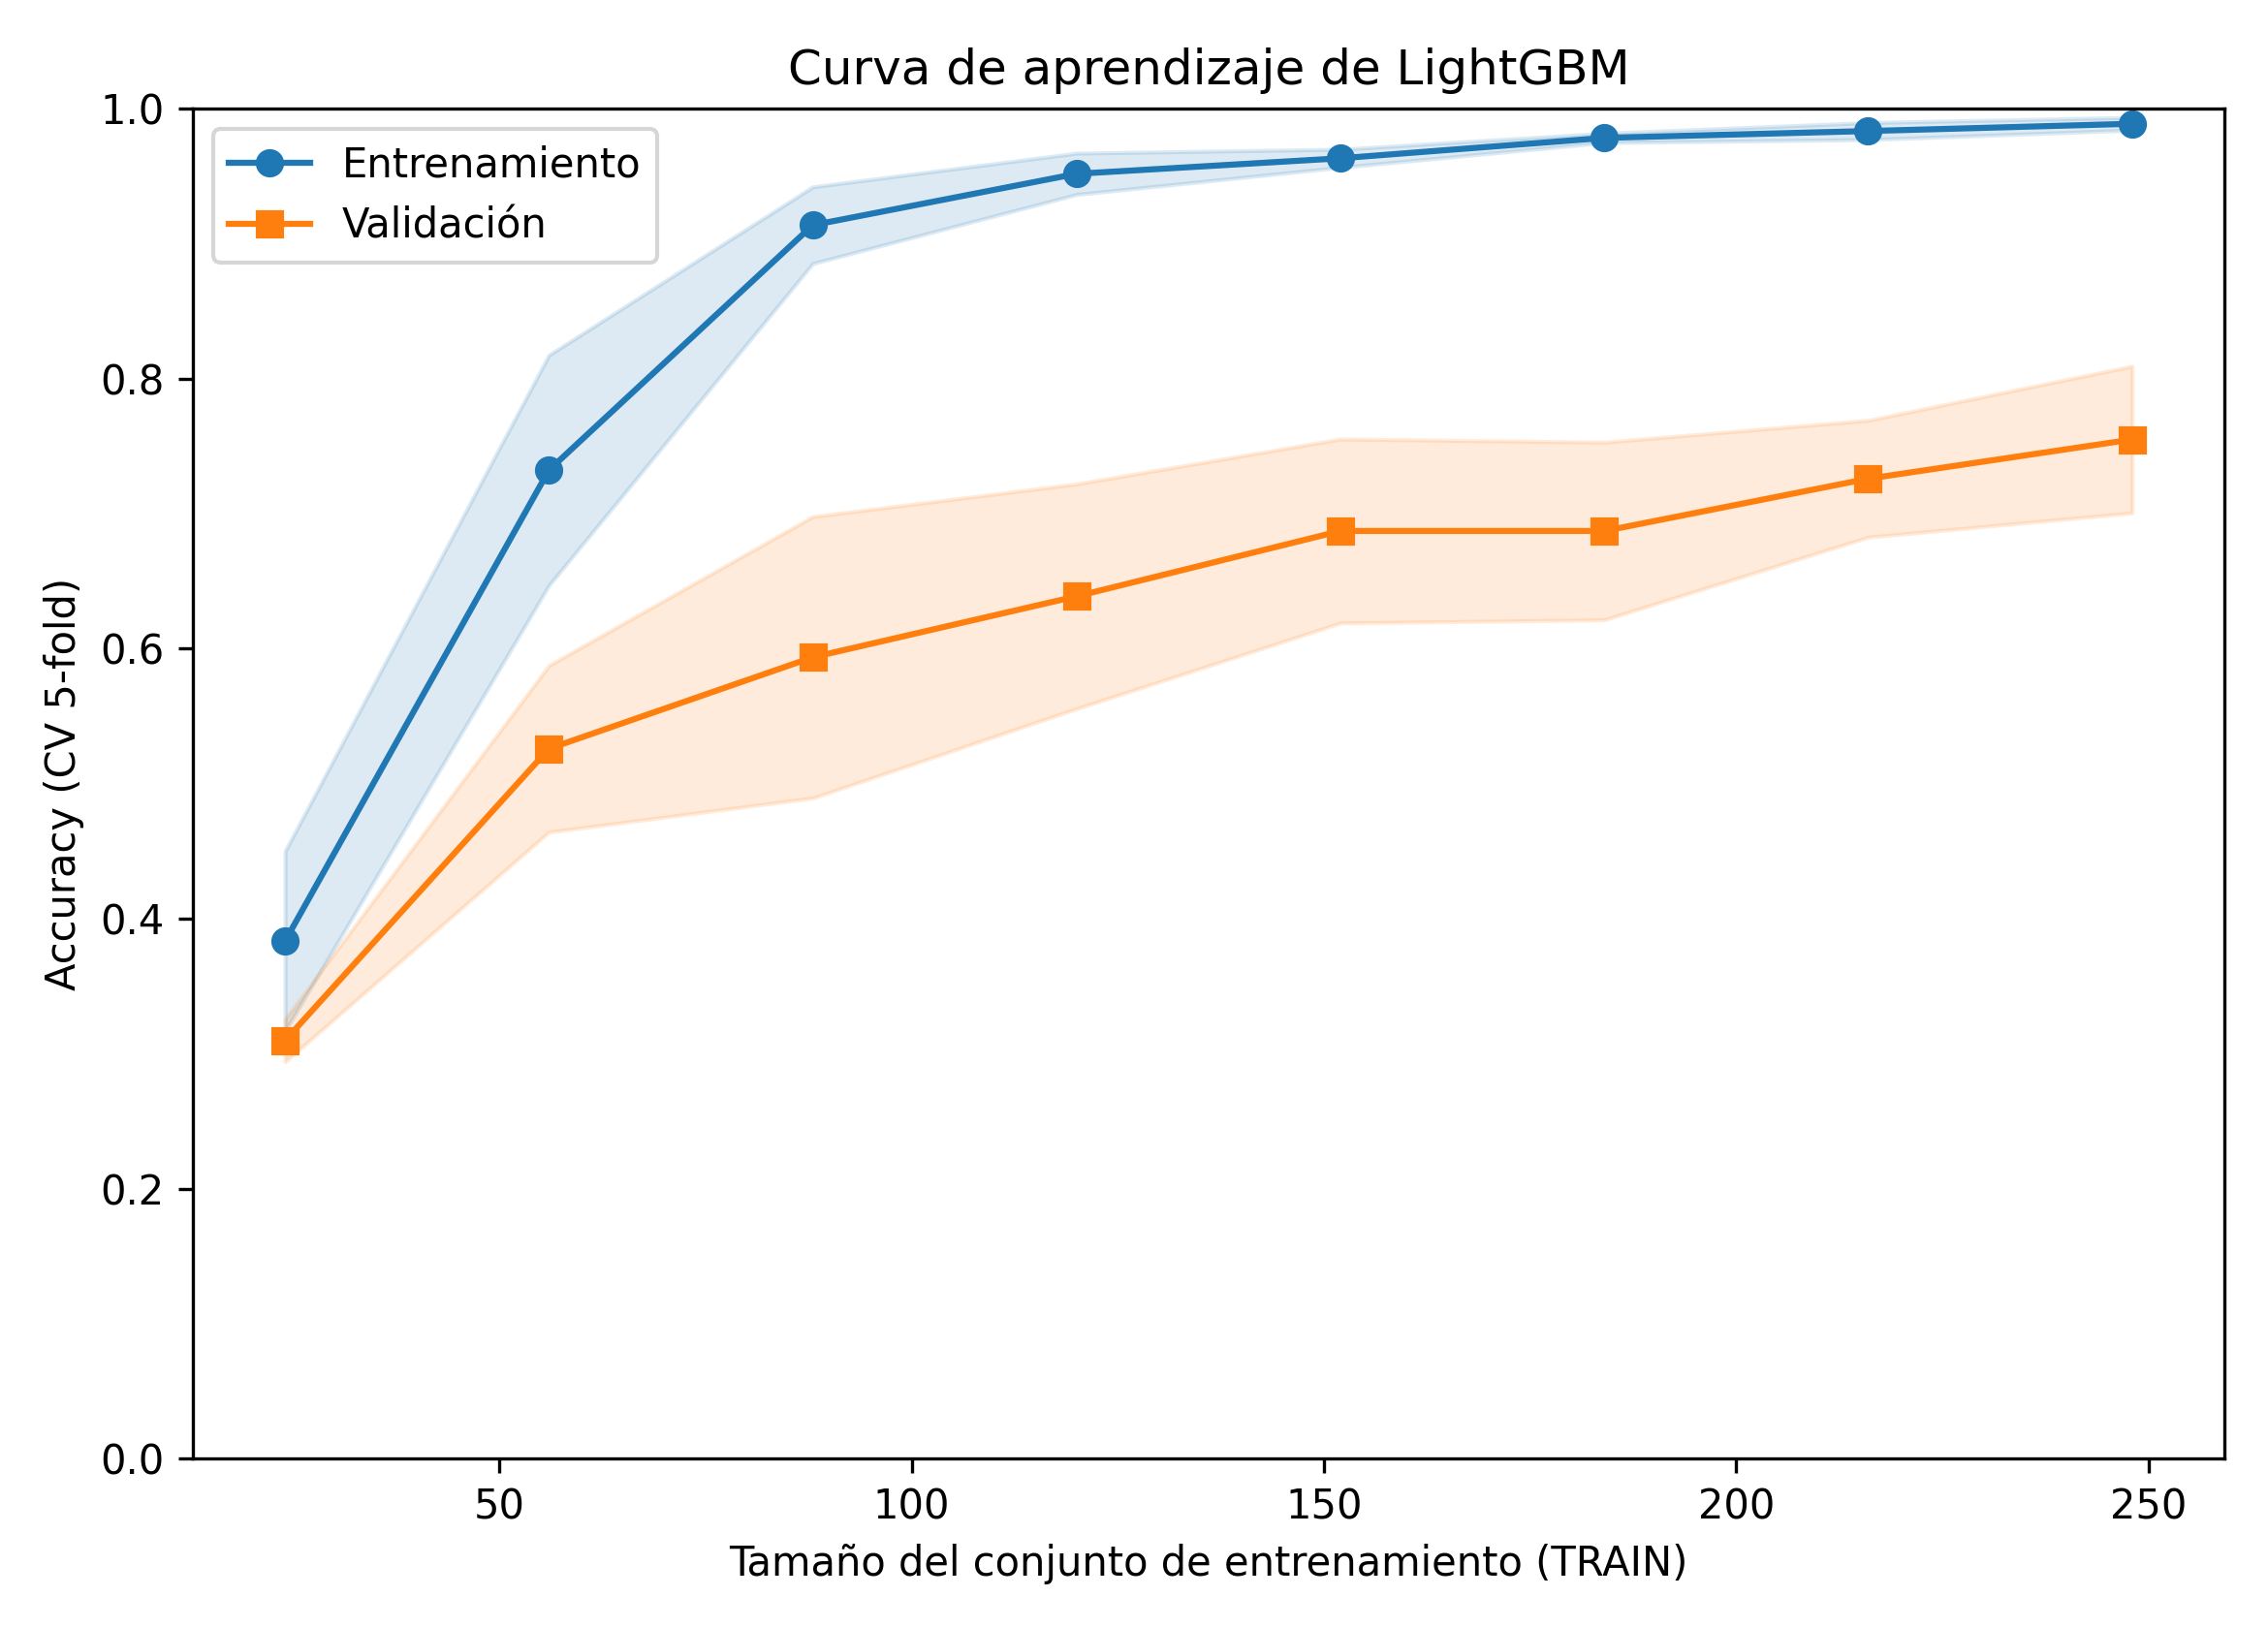

The data file committed next to this chart (first rows):
train_size, acc_train_cv_mean, acc_train_cv_std, acc_valid_cv_mean, acc_valid_cv_std, loss_train_mean, loss_valid_mean
24, 0.3833, 0.0667, 0.3097, 0.0158, 0.6167, 0.6903
56, 0.7321, 0.0853, 0.5258, 0.0617, 0.2679, 0.4742
88, 0.9136, 0.0284, 0.5935, 0.1042, 0.0864, 0.4065
120, 0.9517, 0.0153, 0.6387, 0.0832, 0.0483, 0.3613
152, 0.9632, 0.0067, 0.6871, 0.0681, 0.0368, 0.3129
184, 0.9783, 0.0034, 0.6871, 0.0658, 0.0217, 0.3129
216, 0.9833, 0.0063, 0.7258, 0.0433, 0.0167, 0.2742
248, 0.9887, 0.0047, 0.7548, 0.0544, 0.0113, 0.2452
